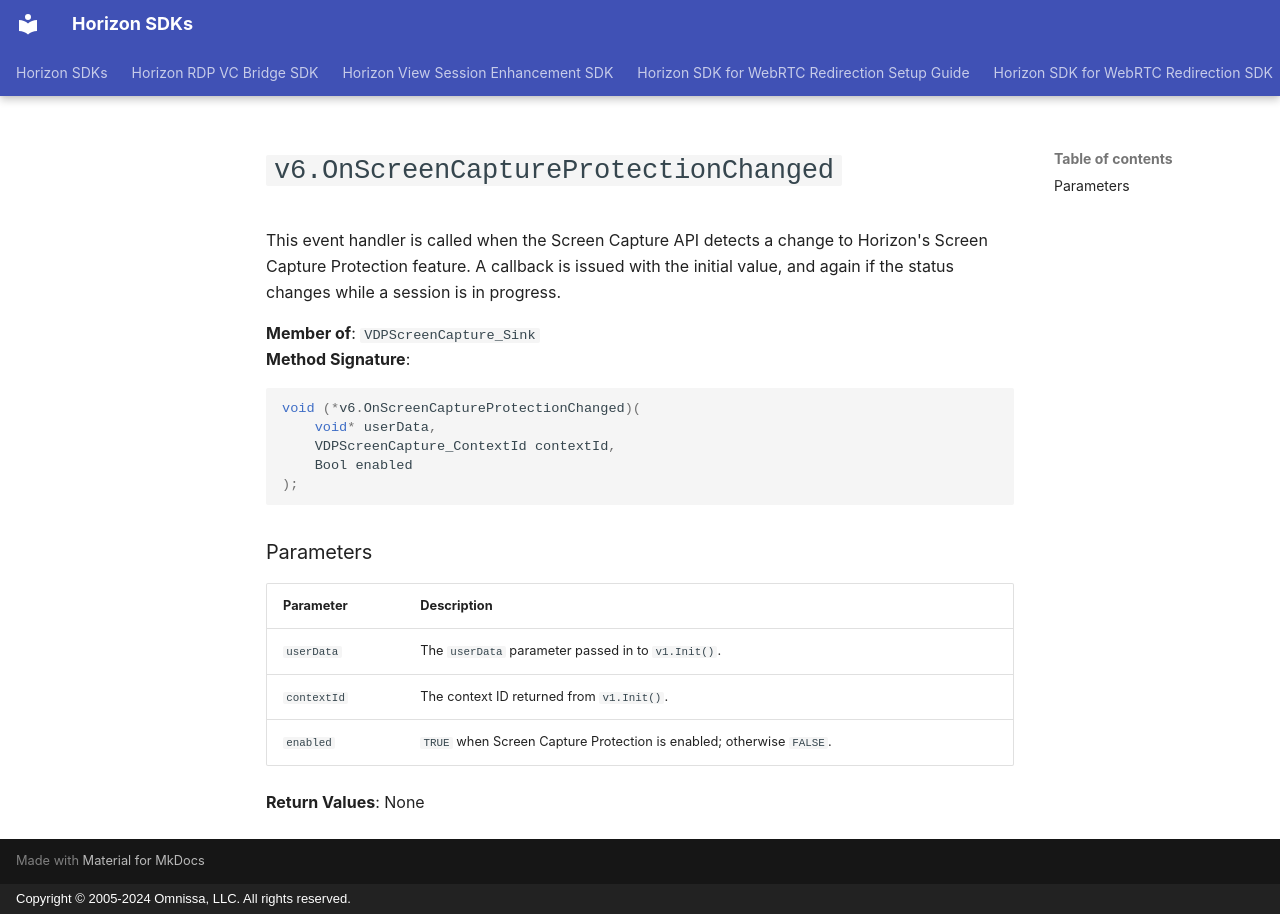

repository: euc-dev/horizon-sdk · page: vdpservice/versions/4.1/docs/ScreenCaptureSinks/v6.OnScreenCaptureProtectionChanged/index.html · generator: mkdocs · copyright: Copyright © 2005-2024 Omnissa, LLC. All rights reserved.

# `v6.OnScreenCaptureProtectionChanged`

This event handler is called when the Screen Capture API detects a change to Horizon's Screen Capture Protection feature. A callback is issued with the initial value, and again if the status changes while a session is in progress.

**Member of**: `VDPScreenCapture_Sink`  
**Method Signature**:

```c
void (*v6.OnScreenCaptureProtectionChanged)(
    void* userData,
    VDPScreenCapture_ContextId contextId,
    Bool enabled
);
```

### Parameters

| Parameter   | Description                                                          |
| ----------- | -------------------------------------------------------------------- |
| `userData`  | The `userData` parameter passed in to `v1.Init()`.                   |
| `contextId` | The context ID returned from `v1.Init()`.                            |
| `enabled`   | `TRUE` when Screen Capture Protection is enabled; otherwise `FALSE`. |

**Return Values**: None
